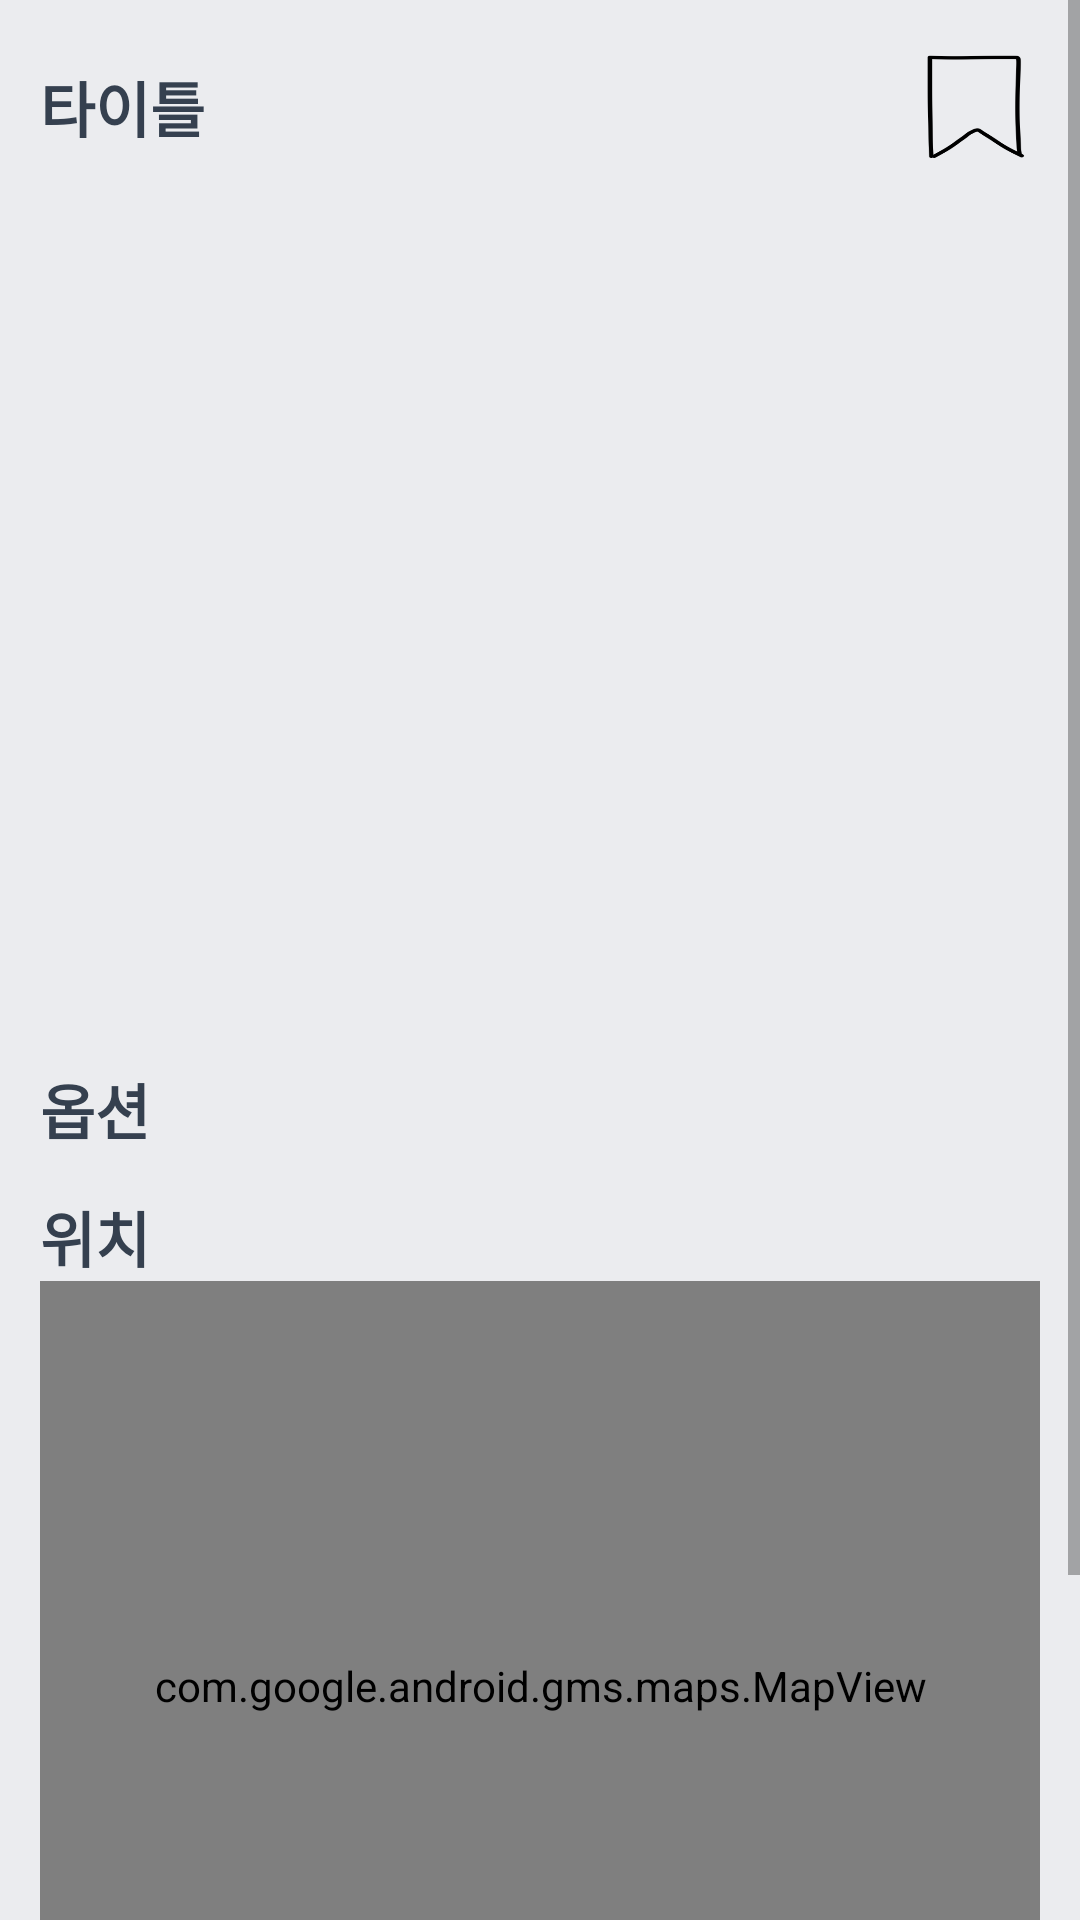

Produce the Android XML layout that renders to this screen, including the resource entries it uses.
<!-- AndroidManifest.xml: application theme Theme.AppCompat.Light.NoActionBar -->
<!-- res/layout/detail_fragment.xml -->
<?xml version="1.0" encoding="utf-8"?>
<androidx.constraintlayout.widget.ConstraintLayout xmlns:android="http://schemas.android.com/apk/res/android"
    android:layout_width="match_parent"
    android:layout_height="match_parent"
    xmlns:app="http://schemas.android.com/apk/res-auto"
    xmlns:tools="http://schemas.android.com/tools">

    <ScrollView
        android:layout_width="match_parent"
        android:layout_height="match_parent"
        android:background="@drawable/background_login"

        app:layout_constraintBottom_toBottomOf="parent"
        app:layout_constraintTop_toTopOf="parent"
        app:layout_constraintStart_toStartOf="parent"
        app:layout_constraintEnd_toEndOf="parent" >

        <LinearLayout
            android:layout_width="match_parent"
            android:layout_height="wrap_content"
            android:orientation="vertical"
            android:padding="13.3dp">

            <LinearLayout
                android:layout_width="match_parent"
                android:layout_height="wrap_content"
                android:orientation="horizontal"
                android:layout_marginBottom="13.3dp" >

                <TextView
                    android:layout_width="wrap_content"
                    android:layout_height="45dp"
                    android:text="타이틀"
                    android:textColor="@color/text"
                    android:textStyle="bold"
                    android:textSize="20sp"
                    android:layout_weight="1"
                    android:gravity="center_vertical"
                    android:layout_marginBottom="13.3dp" />

                <Button
                    android:id="@+id/btn_addFavorite"
                    android:layout_width="45dp"
                    android:layout_height="45dp"
                    android:background="@drawable/favorite"
                    android:textColor="@color/text"
                    android:textStyle="bold"
                    android:textSize="20sp"
                    android:layout_gravity="end" />

            </LinearLayout>

            <ImageView
                android:src="@drawable/app_logo_color"
                android:id="@+id/image_thumbnail"
                android:layout_width="match_parent"
                android:layout_height="270dp" />

            <TextView
                android:layout_width="wrap_content"
                android:layout_height="wrap_content"
                android:text="옵션"
                android:textColor="@color/text"
                android:textStyle="bold"
                android:textSize="20sp"
                android:layout_marginBottom="13.3dp" />

            <GridLayout
                android:background="@drawable/border_grid"
                android:layout_width="match_parent"
                android:layout_height="wrap_content"
                android:id="@+id/grid_option"
                android:columnCount="3"
                android:rowCount="3">
            </GridLayout>

            <TextView
                android:layout_width="wrap_content"
                android:layout_height="wrap_content"
                android:text="위치"
                android:textColor="@color/text"
                android:textStyle="bold"
                android:textSize="20sp" />

            <com.google.android.gms.maps.MapView
                android:layout_marginBottom="13.3dp"
                android:id="@+id/mapView"
                android:layout_width="match_parent"
                android:layout_height="270dp"
                tools:context=".MapsActivity"
                android:name="com.google.android.gms.maps.MapFragment"  />

            <TextView
                android:layout_width="wrap_content"
                android:layout_height="wrap_content"
                android:text="상세설명"
                android:textColor="@color/text"
                android:textStyle="bold"
                android:textSize="20sp"/>

            <TextView
                android:id="@+id/text_detail"
                android:layout_width="match_parent"
                android:layout_height="wrap_content"
                android:textColor="@color/text"
                android:textStyle="bold"
                android:textSize="20sp" />
        </LinearLayout>

    </ScrollView>

</androidx.constraintlayout.widget.ConstraintLayout>
<!-- resources referenced by this layout -->
<resources>
  <color name="text">#35404F</color>
  <!-- drawable background_login (drawable) -->
  <?xml version="1.0" encoding="utf-8"?>
  <shape xmlns:android="http://schemas.android.com/apk/res/android"
      android:shape="rectangle">
      <solid
          android:color="#ebecef" />
  </shape>
  <!-- drawable border_grid (drawable) -->
  <?xml version="1.0" encoding="utf-8"?>
  <shape xmlns:android="http://schemas.android.com/apk/res/android"
      android:shape="rectangle">
      <solid android:color="@color/background_sub" />
  
      <stroke
          android:color="@color/text"
          android:width="1dp" />
  </shape>
  <!-- drawable favorite: png bitmap (drawable, 4363 bytes) -->
  <color name="background_sub">#edf0f1</color>
</resources>
